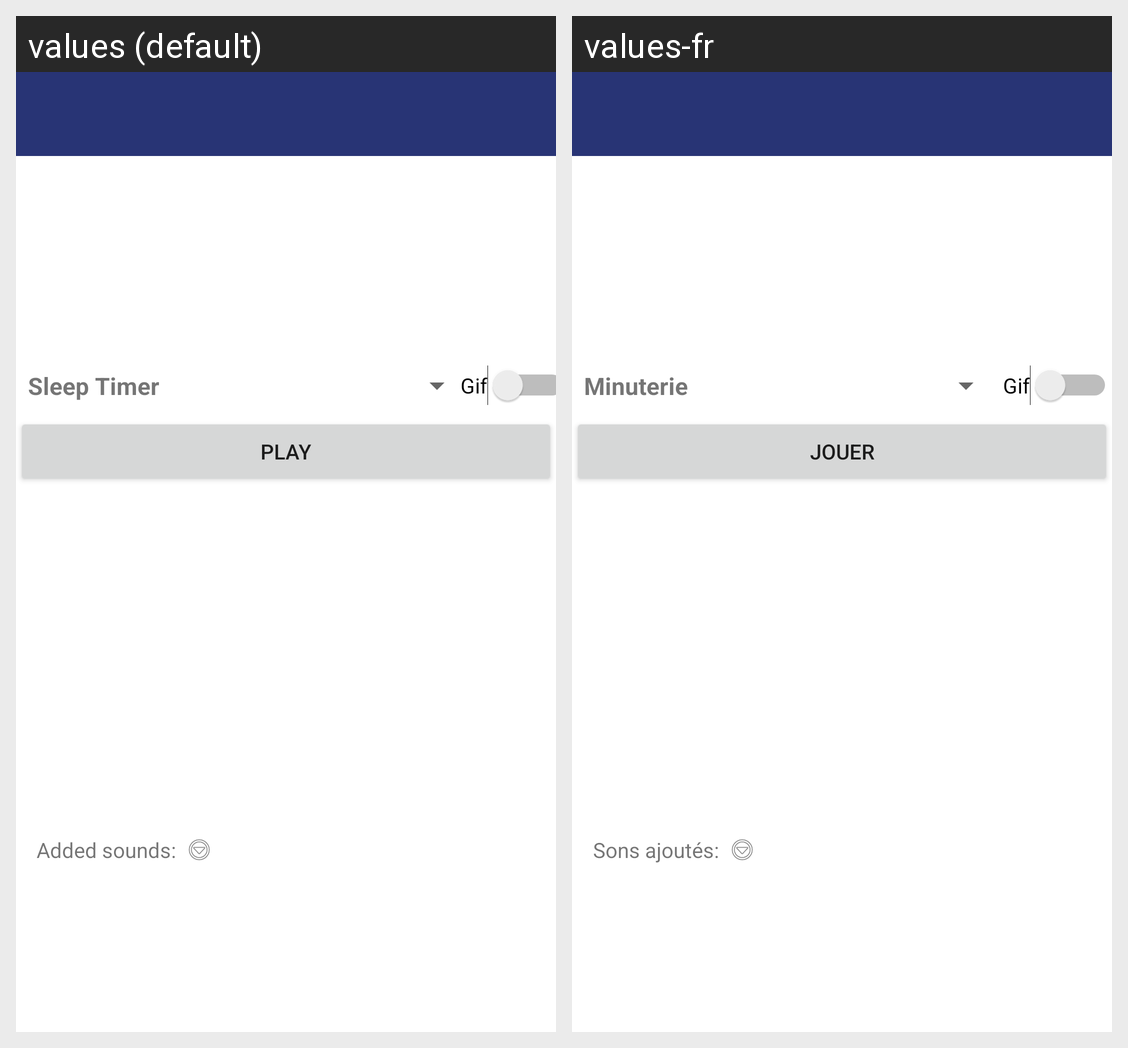

Strings drawn on this Android screen and how each of the app's shown locales translates them:
Android screen res/layout/activity_main.xml rendered under 2 locales, left to right: values (default), values-fr. Device: Nexus 5 (rendered at 1080×1920; each locale shown at half size, 540×960, under a caption strip naming it); theme AppTheme.
Strings drawn on this screen, with the default value and each locale's value (text and hints the layout hard-codes, and strings that could not be matched under every locale, appear in the picture but are not listed):

sleepTimer
  values: Sleep Timer
  values-fr: Minuterie

play
  values: Play
  values-fr: Jouer

recentlyadded
  values: Added sounds:
  values-fr: Sons ajoutés:
